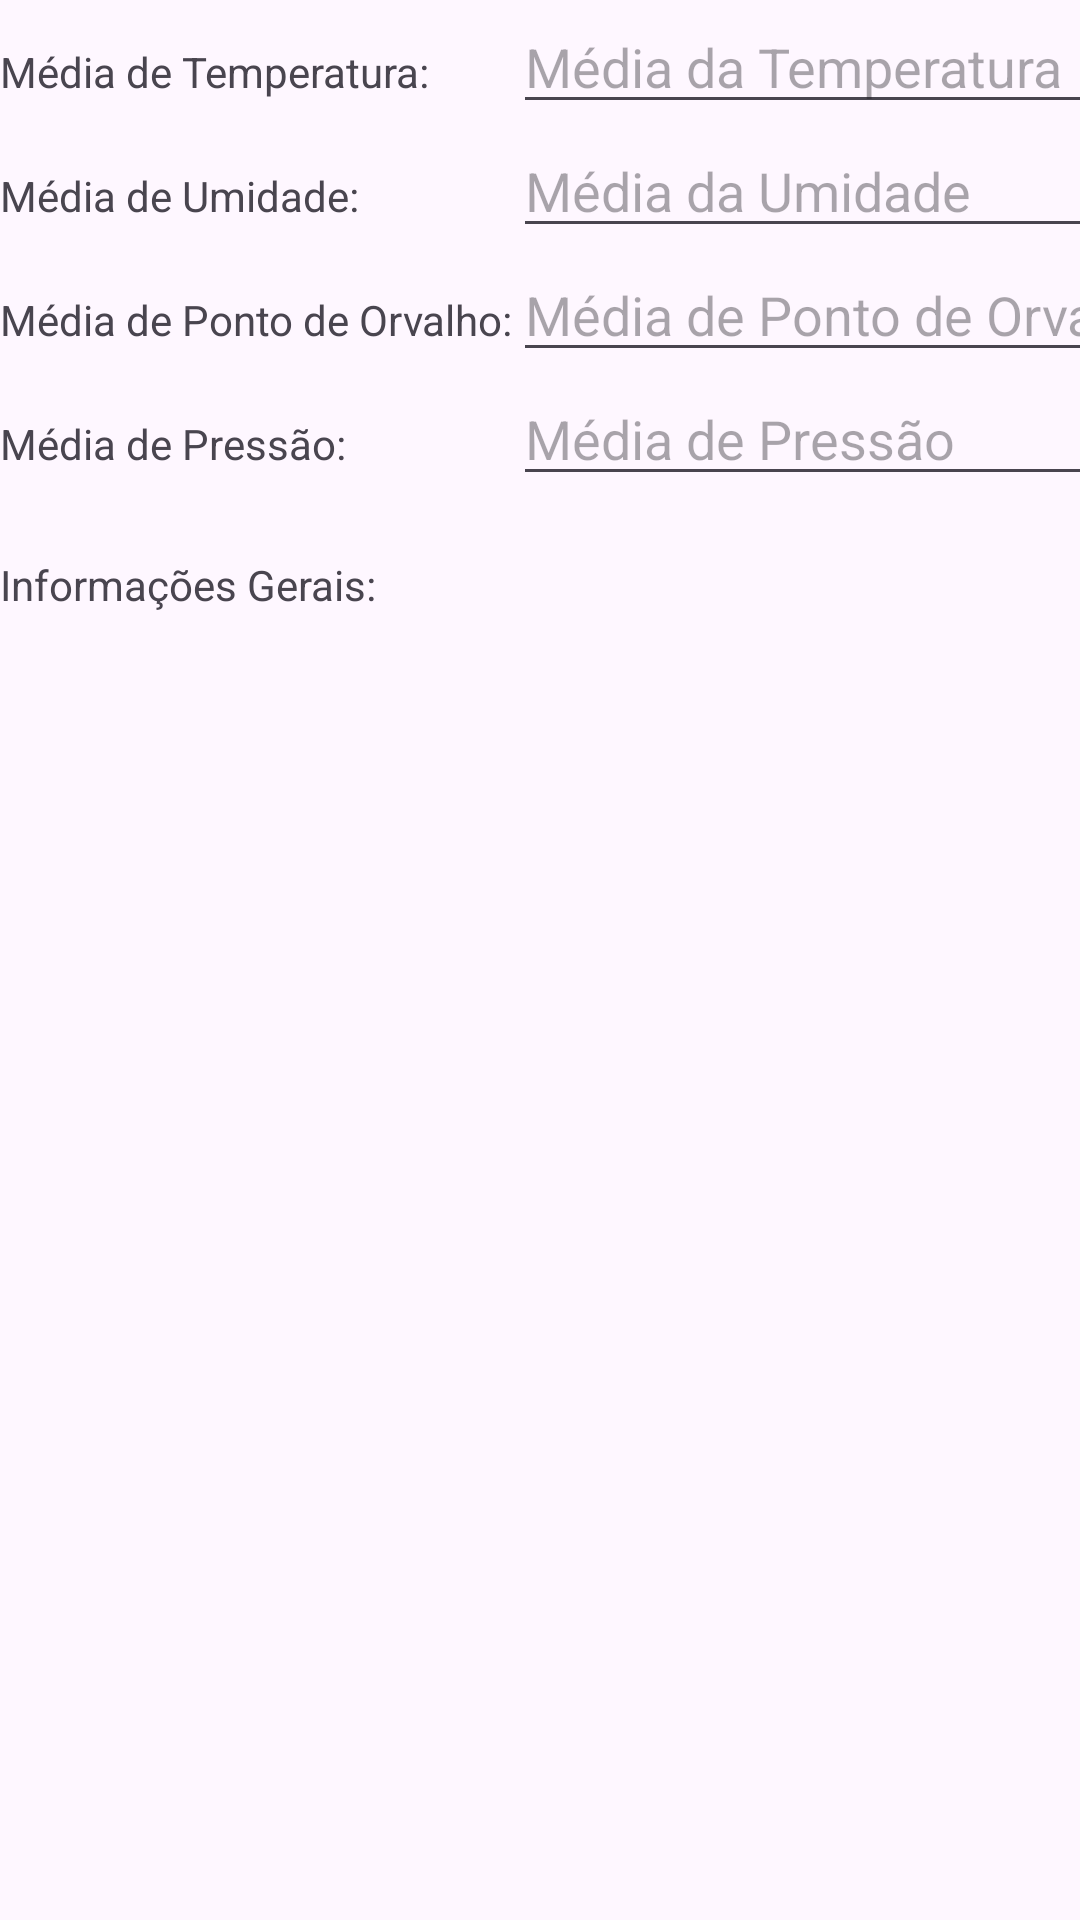

The Android layout XML behind this screen, and the referenced resources:
<!-- AndroidManifest.xml: application theme Theme.ExAula3 -->
<!-- res/layout/activity_aula6_ex2.xml -->
<?xml version="1.0" encoding="utf-8"?>
<LinearLayout xmlns:android="http://schemas.android.com/apk/res/android"
    xmlns:app="http://schemas.android.com/apk/res-auto"
    xmlns:tools="http://schemas.android.com/tools"
    android:orientation="vertical"
    android:id="@+id/main"
    android:layout_width="match_parent"
    android:layout_height="match_parent"
    tools:context=".Aula6Ex2Activity">

    <TableLayout
        android:layout_width="match_parent"
        android:layout_height="wrap_content">

        <TableRow>
            <TextView
                android:layout_width="wrap_content"
                android:layout_height="wrap_content"
                android:text="@string/mediaTemp"/>

            <EditText
                android:id="@+id/mediaTemp"
                android:layout_width="wrap_content"
                android:layout_height="wrap_content"
                android:hint="Média da Temperatura"/>

        </TableRow>

    <TableRow>
        <TextView
            android:layout_width="wrap_content"
            android:layout_height="wrap_content"
            android:text="@string/mediaUmid"/>

        <EditText
            android:id="@+id/mediaUmid"
            android:layout_width="wrap_content"
            android:layout_height="wrap_content"
            android:hint="Média da Umidade"/>

    </TableRow>

        <TableRow>
            <TextView
                android:layout_width="wrap_content"
                android:layout_height="wrap_content"
                android:text="@string/mediaPntOrvalho"/>

            <EditText
                android:id="@+id/mediaOrvalho"
                android:layout_width="wrap_content"
                android:layout_height="wrap_content"
                android:hint="Média de Ponto de Orvalho"/>

        </TableRow>

        <TableRow>
            <TextView
                android:layout_width="wrap_content"
                android:layout_height="wrap_content"
                android:text="@string/mediaPressao"/>

            <EditText
                android:id="@+id/mediaPressao"
                android:layout_width="wrap_content"
                android:layout_height="wrap_content"
                android:hint="Média de Pressão"/>

        </TableRow>

    </TableLayout>

    <TextView
        android:layout_width="match_parent"
        android:layout_height="wrap_content"
        android:text="Informações Gerais:"
        android:layout_marginTop="20dp"
        android:layout_marginBottom="20dp"/>

    <ListView
        android:id="@+id/weatherInfo"
        android:layout_width="match_parent"
        android:layout_height="wrap_content"/>
  

</LinearLayout>
<!-- resources referenced by this layout -->
<resources>
  <string name="mediaPntOrvalho">Média de Ponto de Orvalho:</string>
  <string name="mediaPressao">Média de Pressão:</string>
  <string name="mediaTemp">Média de Temperatura:</string>
  <string name="mediaUmid">Média de Umidade:</string>
  <style name="Theme.ExAula3" parent="Base.Theme.ExAula3" />
  <style name="Base.Theme.ExAula3" parent="Theme.Material3.DayNight">
          
          
      </style>
</resources>
